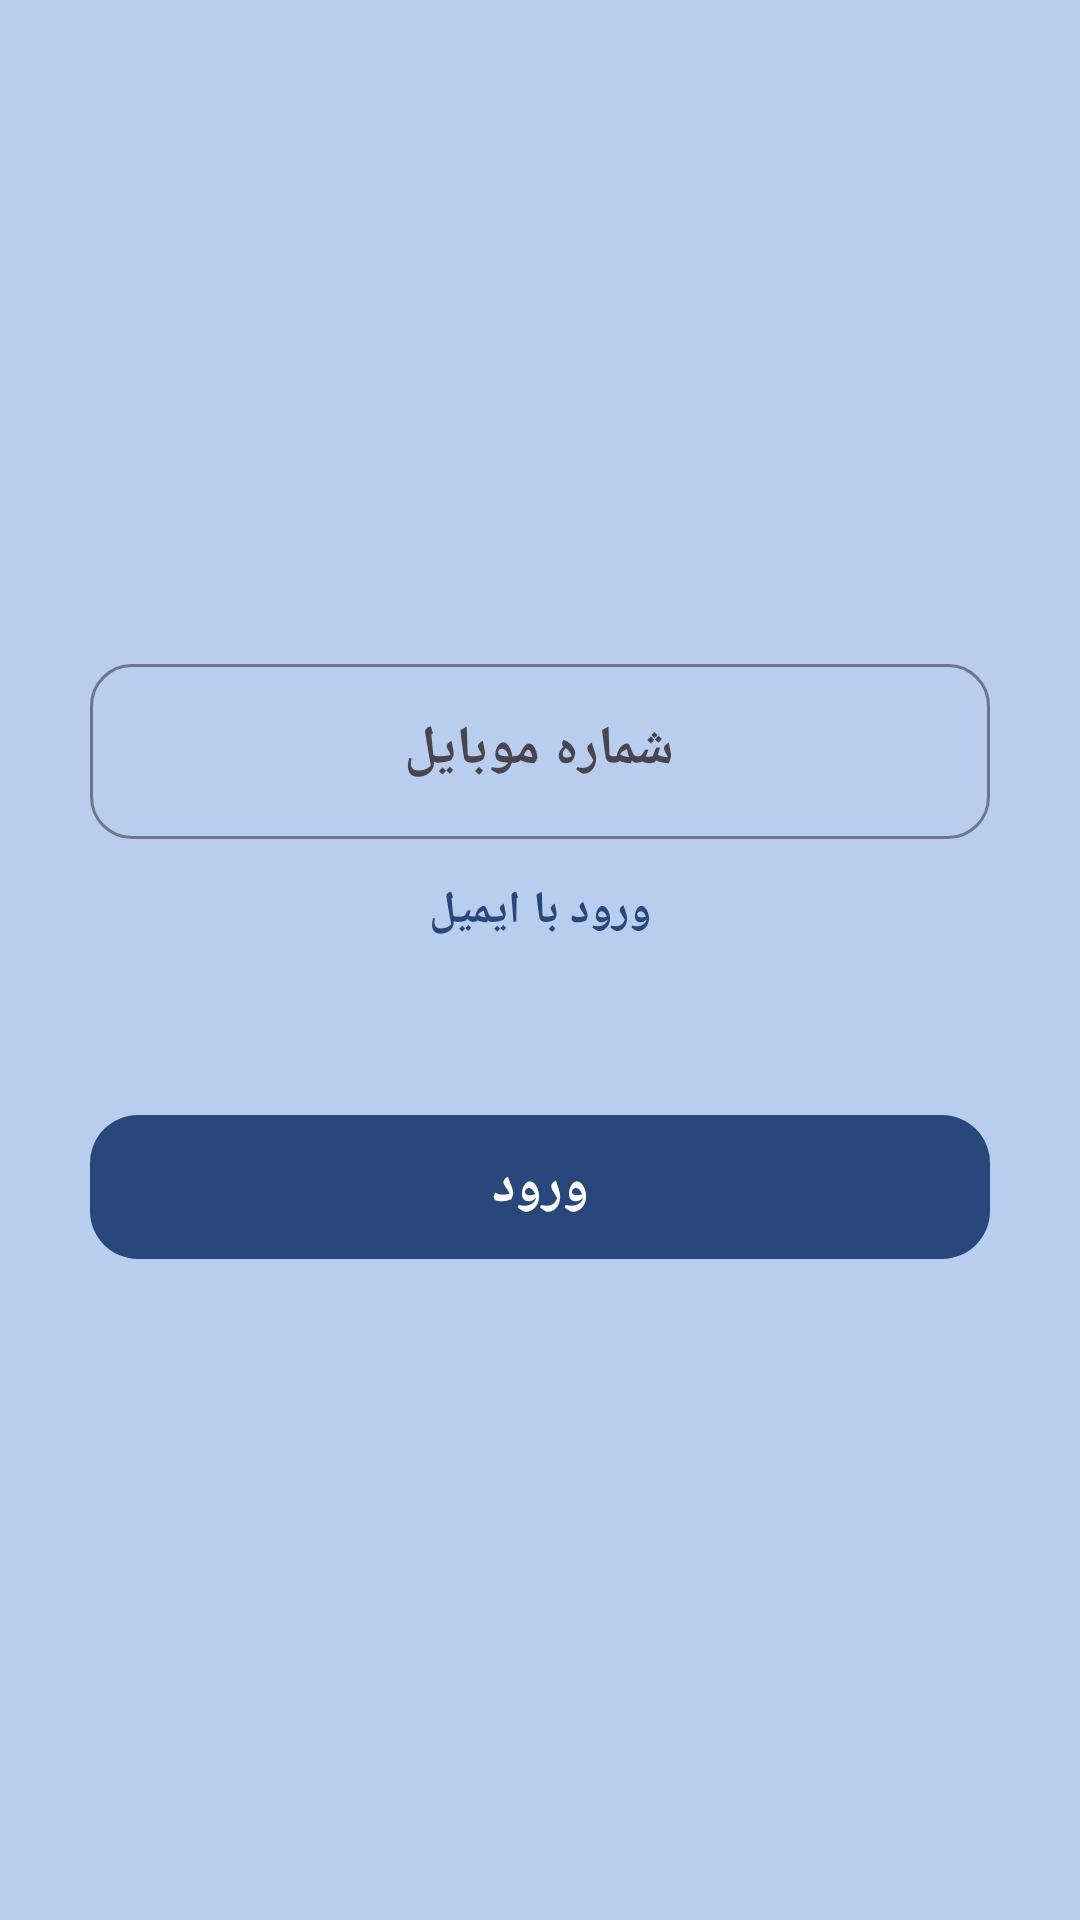

This screen was rendered from an Android layout file. Write that file and the resources it references.
<!-- AndroidManifest.xml: application theme Theme.BillPayment -->
<!-- res/layout/activity_login.xml -->
<?xml version="1.0" encoding="utf-8"?>
<LinearLayout xmlns:android="http://schemas.android.com/apk/res/android"
    android:layout_width="match_parent"
    android:layout_height="match_parent"
    xmlns:app="http://schemas.android.com/apk/res-auto"
    android:background="@color/beauBlue"
    android:gravity="center"
    android:orientation="vertical"
    android:padding="24dp"
    android:clipChildren="false"
    android:clipToPadding="false">

    <com.google.android.material.textfield.TextInputLayout
        android:id="@+id/inputLayout"
        android:layout_width="300dp"
        android:layout_height="wrap_content"
        android:hint="شماره موبایل"
        app:boxBackgroundMode="outline"
        app:boxCornerRadiusTopStart="14dp"
        app:boxCornerRadiusTopEnd="14dp"
        app:boxCornerRadiusBottomStart="14dp"
        app:boxCornerRadiusBottomEnd="14dp"
        app:boxStrokeColor="@color/metallicBlue"
        app:boxStrokeWidthFocused="2dp"
        app:boxStrokeWidth="1dp"
        app:hintTextColor="@color/metallicBlue">

        <com.google.android.material.textfield.TextInputEditText
            android:id="@+id/etPhone"
            android:layout_width="match_parent"
            android:layout_height="wrap_content"
            android:gravity="center"
            android:inputType="phone"
            android:maxLength="11"
            android:textColor="@color/metallicBlue"
            android:textSize="18sp"
            android:textStyle="bold"/>

    </com.google.android.material.textfield.TextInputLayout>

    <com.google.android.material.button.MaterialButton
        android:id="@+id/btnSwitchMode"
        android:layout_width="wrap_content"
        android:layout_height="wrap_content"
        android:text="ورود با ایمیل"
        android:textSize="15sp"
        android:textStyle="bold"
        android:textColor="@color/metallicBlue"
        app:backgroundTint="@android:color/transparent"
        app:rippleColor="@color/blueGray"/>

    <com.google.android.material.button.MaterialButton
        android:id="@+id/btnLogin"
        android:layout_width="300dp"
        android:layout_height="56dp"
        android:layout_marginTop="40dp"
        android:text="ورود"
        android:textColor="@color/white"
        android:textSize="18sp"
        android:textStyle="bold"
        app:cornerRadius="16dp"
        app:backgroundTint="@color/metallicBlue"
        app:elevation="6dp"
        app:rippleColor="@color/blueGray"/>
</LinearLayout>
<!-- resources referenced by this layout -->
<resources>
  <color name="beauBlue">#b9cdee</color>
  <color name="blueGray">#6e94cf</color>
  <color name="metallicBlue">#28487b</color>
  <color name="white">#FFFFFFFF</color>
  <style name="Theme.BillPayment" parent="Base.Theme.BillPayment" />
  <style name="Base.Theme.BillPayment" parent="Theme.Material3.DayNight.NoActionBar">
          
          
      </style>
</resources>
